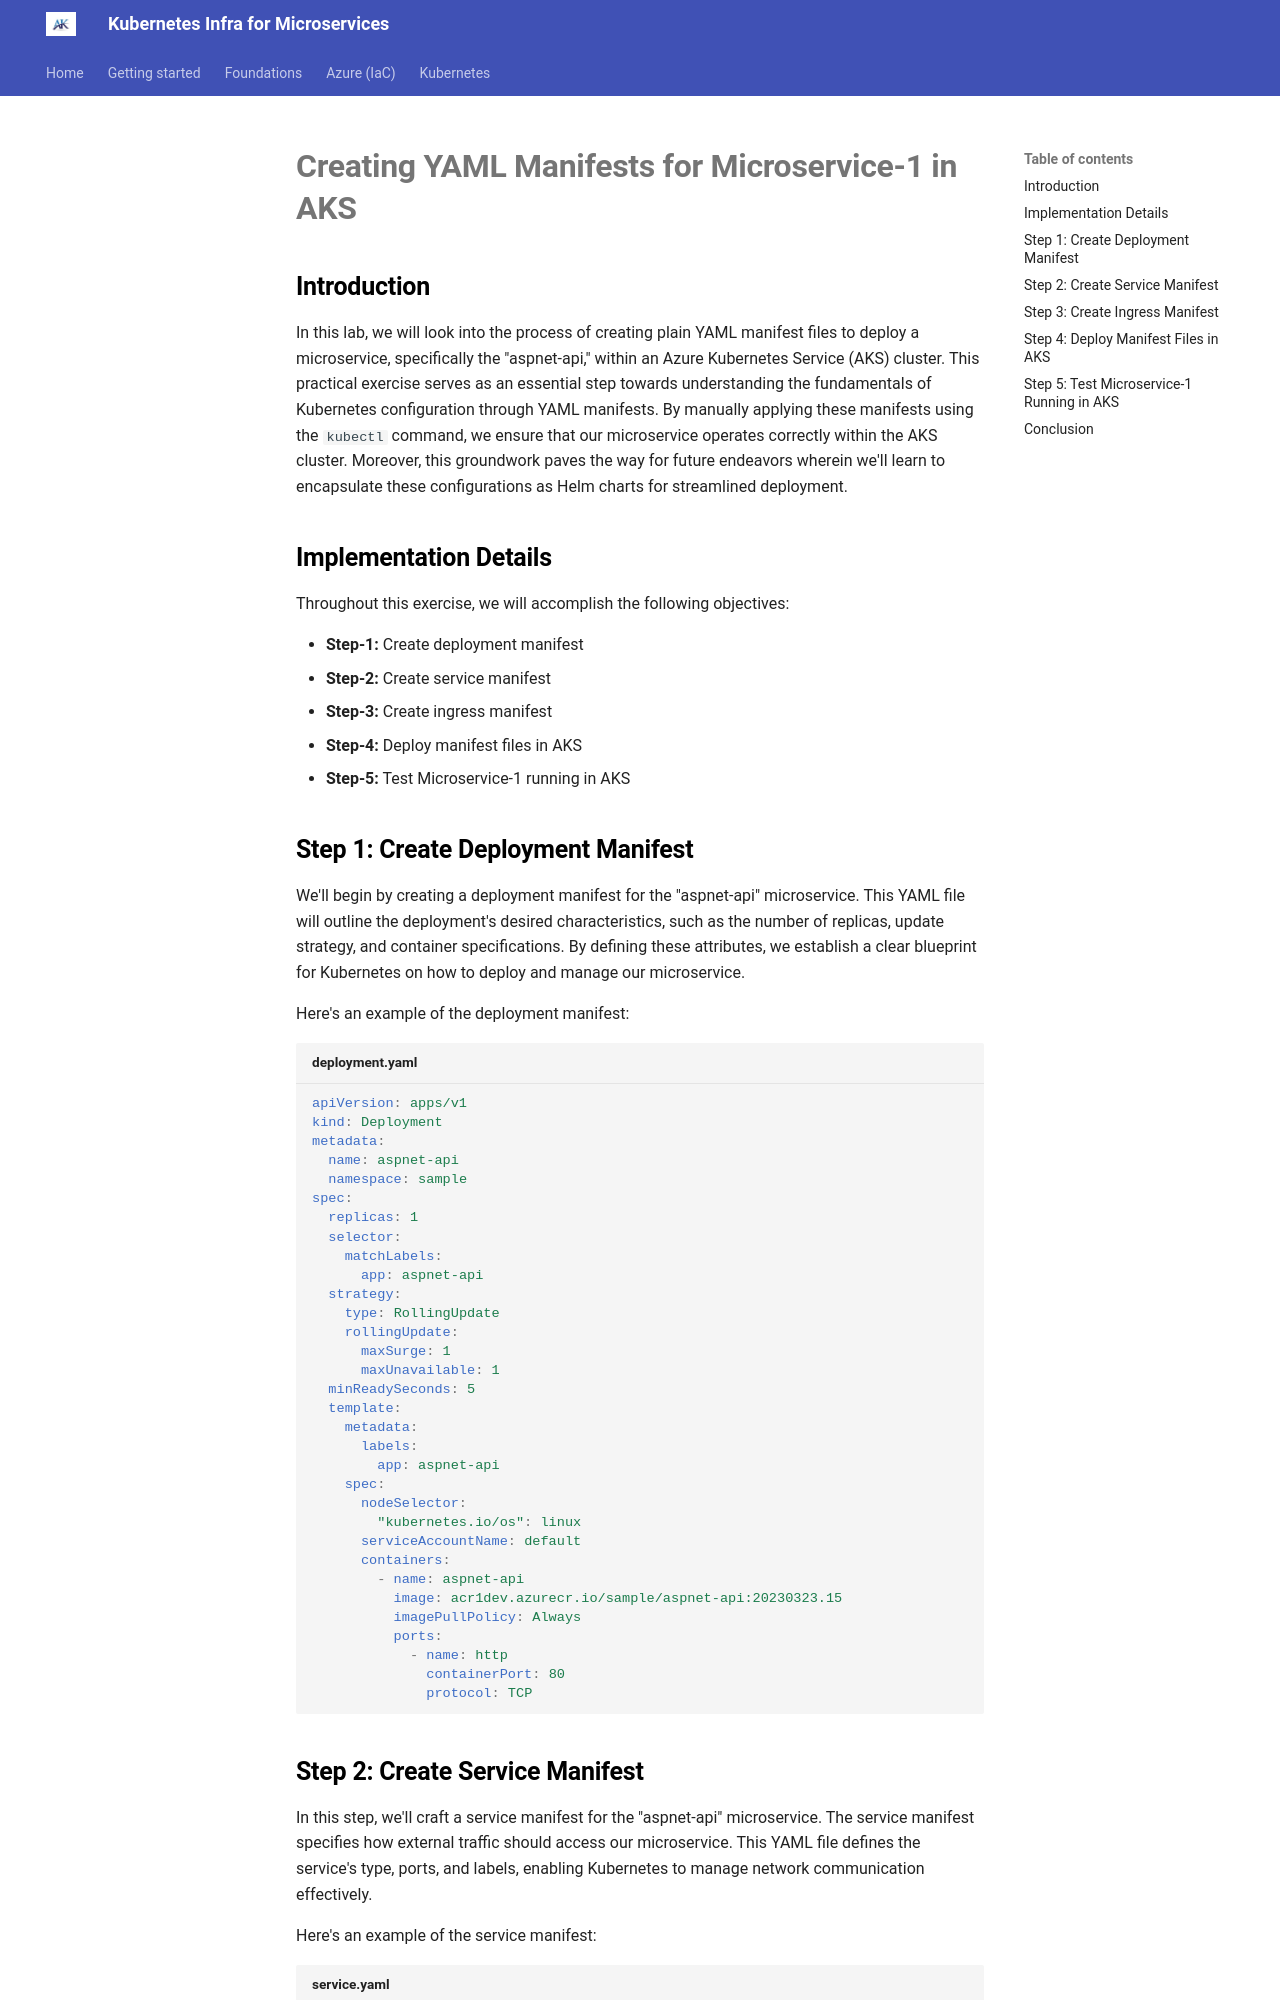

repository: akeesari/kubernetes · page: kubernetes/5.1-manifests-microservice-1/index.html · generator: mkdocs

# Creating YAML Manifests for Microservice-1 in AKS

## Introduction

In this lab, we will look into the process of creating plain YAML manifest files to deploy a microservice, specifically the "aspnet-api," within an Azure Kubernetes Service (AKS) cluster. This practical exercise serves as an essential step towards understanding the fundamentals of Kubernetes configuration through YAML manifests. By manually applying these manifests using the `kubectl` command, we ensure that our microservice operates correctly within the AKS cluster. Moreover, this groundwork paves the way for future endeavors wherein we'll learn to encapsulate these configurations as Helm charts for streamlined deployment.

## Implementation Details

Throughout this exercise, we will accomplish the following objectives:

- **Step-1:** Create deployment manifest
- **Step-2:** Create service manifest
- **Step-3:** Create ingress manifest
- **Step-4:** Deploy manifest files in AKS
- **Step-5:** Test Microservice-1 running in AKS
  
## Step 1: Create Deployment Manifest

We'll begin by creating a deployment manifest for the "aspnet-api" microservice. This YAML file will outline the deployment's desired characteristics, such as the number of replicas, update strategy, and container specifications. By defining these attributes, we establish a clear blueprint for Kubernetes on how to deploy and manage our microservice.

Here's an example of the deployment manifest:

``` yaml title="deployment.yaml"
apiVersion: apps/v1
kind: Deployment
metadata:
  name: aspnet-api
  namespace: sample
spec:
  replicas: 1
  selector:
    matchLabels:
      app: aspnet-api
  strategy:
    type: RollingUpdate
    rollingUpdate:
      maxSurge: 1
      maxUnavailable: 1
  minReadySeconds: 5
  template:
    metadata:
      labels:
        app: aspnet-api
    spec:
      nodeSelector:
        "kubernetes.io/os": linux
      serviceAccountName: default
      containers:
        - name: aspnet-api
          image: acr1dev.azurecr.io/sample/aspnet-api:20230323.15
          imagePullPolicy: Always
          ports:
            - name: http
              containerPort: 80
              protocol: TCP
```
